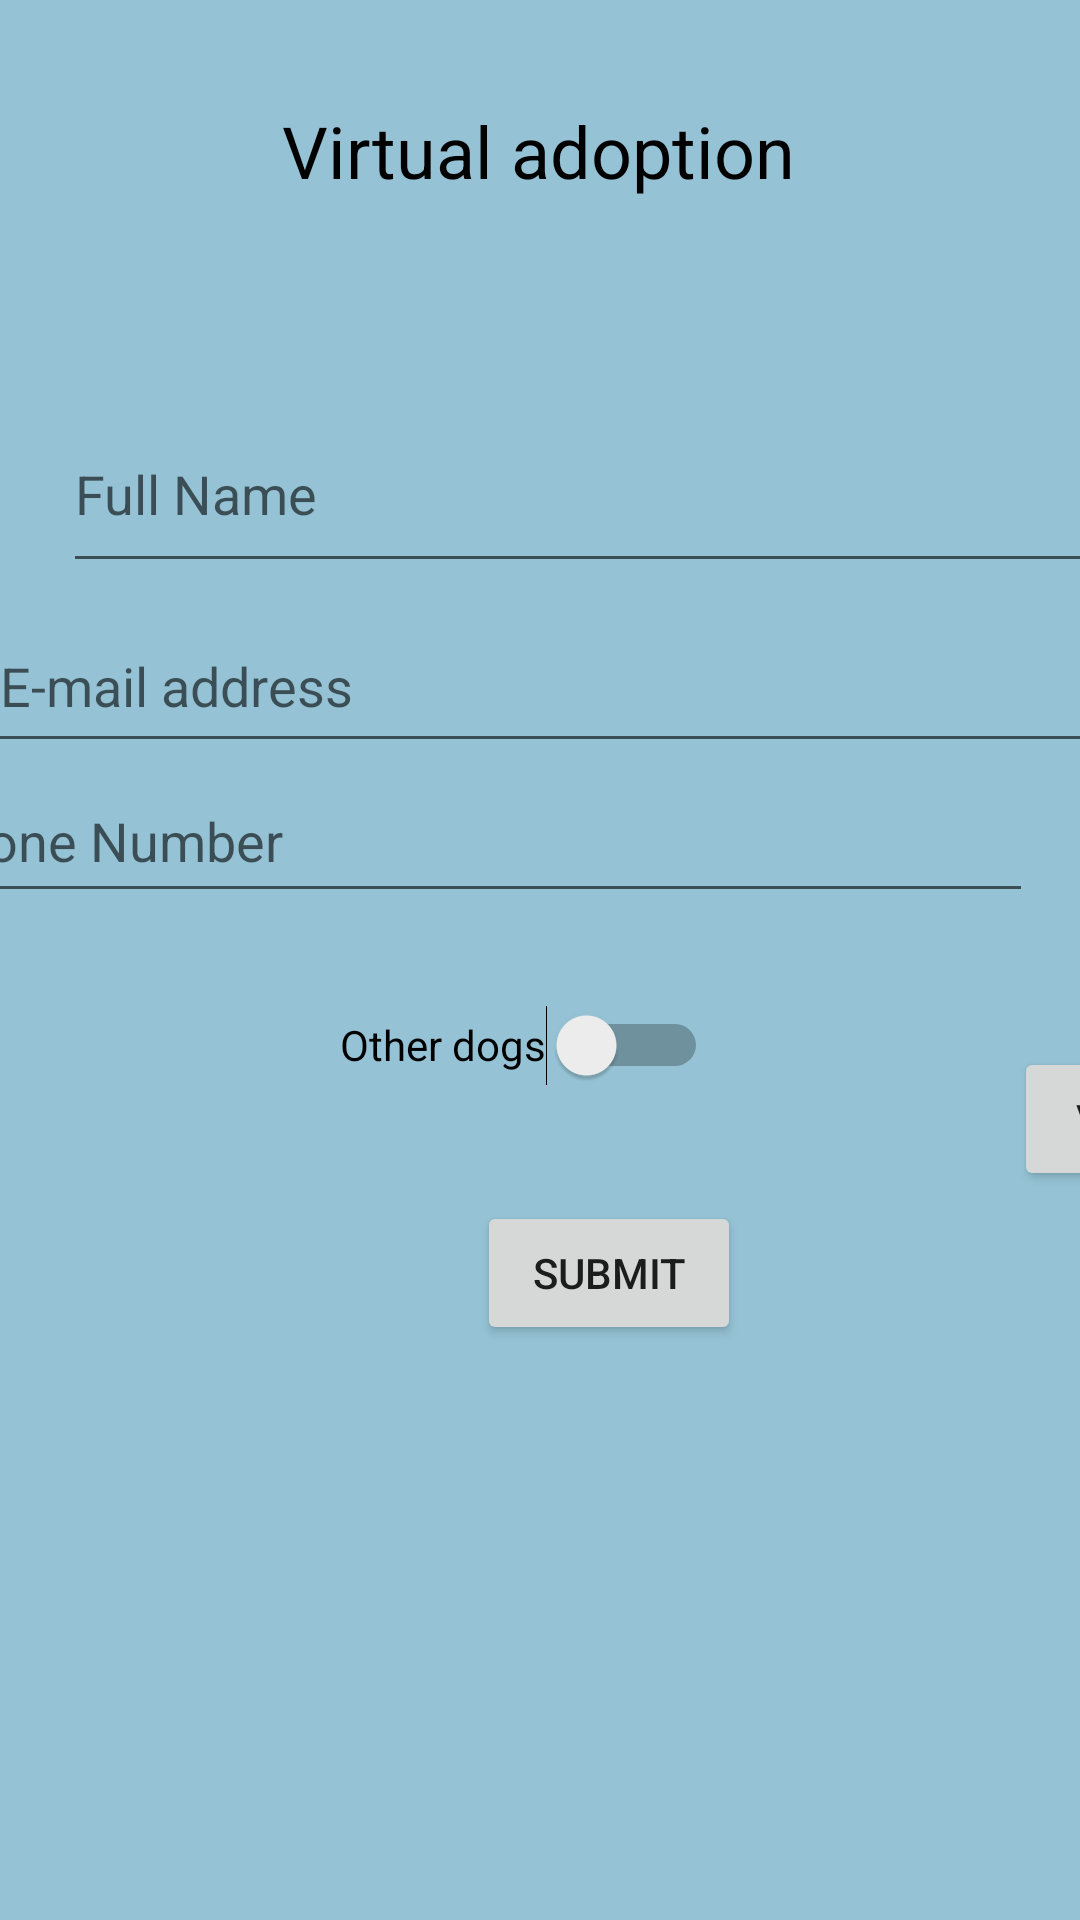

The Android layout XML behind this screen, and the referenced resources:
<!-- AndroidManifest.xml: application theme Theme.PawerPuff -->
<!-- res/layout/activity_virtually.xml -->
<?xml version="1.0" encoding="utf-8"?>
<androidx.constraintlayout.widget.ConstraintLayout xmlns:android="http://schemas.android.com/apk/res/android"
    xmlns:app="http://schemas.android.com/apk/res-auto"
    xmlns:tools="http://schemas.android.com/tools"
    android:layout_width="match_parent"
    android:layout_height="match_parent"
    tools:context=".Virtually"
    android:background="#95C3D5">

    <TextView
        android:id="@+id/textView"
        android:layout_width="wrap_content"
        android:layout_height="wrap_content"
        android:layout_marginStart="110dp"
        android:layout_marginTop="34dp"
        android:layout_marginEnd="111dp"
        android:text="Virtual adoption"
        android:textColor="#000000"
        android:textSize="24sp"
        app:layout_constraintEnd_toEndOf="parent"
        app:layout_constraintStart_toStartOf="parent"
        app:layout_constraintTop_toTopOf="parent" />

    <EditText
        android:id="@+id/tv_fullname"
        android:layout_width="380dp"
        android:layout_height="52dp"
        android:layout_marginStart="21dp"
        android:layout_marginTop="76dp"
        android:layout_marginEnd="13dp"
        android:ems="10"
        android:gravity="start|top"
        android:hint="@string/FullName"
        android:inputType="textMultiLine"
        android:minHeight="48dp"
        app:layout_constraintEnd_toEndOf="parent"
        app:layout_constraintHorizontal_bias="0.0"
        app:layout_constraintStart_toStartOf="parent"
        app:layout_constraintTop_toBottomOf="@+id/textView" />

    <EditText
        android:id="@+id/tv_email"
        android:layout_width="377dp"
        android:layout_height="48dp"
        android:layout_marginStart="21dp"
        android:layout_marginTop="12dp"
        android:layout_marginEnd="13dp"
        android:ems="10"
        android:gravity="start|top"
        android:hint="@string/Emailaddress"
        android:inputType="textEmailAddress"
        android:minHeight="50dp"
        app:layout_constraintEnd_toEndOf="parent"
        app:layout_constraintStart_toStartOf="parent"
        app:layout_constraintTop_toBottomOf="@+id/tv_fullname" />

    <EditText
        android:id="@+id/tv_phone"
        android:layout_width="374dp"
        android:layout_height="51dp"
        android:layout_marginStart="21dp"
        android:layout_marginTop="31dp"
        android:layout_marginEnd="16dp"
        android:ems="10"
        android:hint="@string/PhoneNumber"
        android:inputType="phone"
        app:layout_constraintBottom_toTopOf="@+id/switch1"
        app:layout_constraintEnd_toEndOf="parent"
        app:layout_constraintHorizontal_bias="1.0"
        app:layout_constraintStart_toStartOf="parent"
        app:layout_constraintTop_toBottomOf="@+id/tv_email" />

    <Button
        android:id="@+id/btn_submit"
        android:layout_width="wrap_content"
        android:layout_height="wrap_content"
        android:layout_marginStart="159dp"
        android:layout_marginTop="14dp"
        android:layout_marginEnd="162dp"
        android:layout_marginBottom="224dp"
        android:text="Submit"
        app:layout_constraintBottom_toBottomOf="parent"
        app:layout_constraintEnd_toEndOf="parent"
        app:layout_constraintHorizontal_bias="0.0"
        app:layout_constraintStart_toStartOf="parent"
        app:layout_constraintTop_toBottomOf="@+id/switch1" />

    <Switch
        android:id="@+id/switch1"
        android:layout_width="wrap_content"
        android:layout_height="wrap_content"
        android:layout_marginStart="164dp"
        android:layout_marginTop="20dp"
        android:layout_marginEnd="159dp"
        android:layout_marginBottom="14dp"
        android:minHeight="48dp"
        android:text="@string/Otherdogs"
        app:layout_constraintBottom_toTopOf="@+id/btn_submit"
        app:layout_constraintEnd_toEndOf="parent"
        app:layout_constraintHorizontal_bias="0.592"
        app:layout_constraintStart_toStartOf="parent"
        app:layout_constraintTop_toBottomOf="@+id/tv_phone" />

    <Button
        android:id="@+id/btn_view"
        android:layout_width="75dp"
        android:layout_height="48dp"
        android:layout_marginStart="338dp"
        android:layout_marginTop="58dp"
        android:layout_marginBottom="256dp"
        android:text="view"
        app:layout_constraintBottom_toBottomOf="parent"
        app:layout_constraintEnd_toEndOf="parent"
        app:layout_constraintHorizontal_bias="0.0"
        app:layout_constraintStart_toStartOf="parent"
        app:layout_constraintTop_toBottomOf="@+id/tv_phone" />

</androidx.constraintlayout.widget.ConstraintLayout>
<!-- resources referenced by this layout -->
<resources>
  <string name="Emailaddress">E-mail address</string>
  <string name="FullName">Full Name</string>
  <string name="Otherdogs">Other dogs</string>
  <string name="PhoneNumber">Phone Number</string>
  <style name="Theme.PawerPuff" parent="Theme.MaterialComponents.DayNight.DarkActionBar">
          
          <item name="colorPrimary">@color/purple_500</item>
          <item name="colorPrimaryVariant">@color/purple_700</item>
          <item name="colorOnPrimary">@color/white</item>
          
          <item name="colorSecondary">@color/teal_200</item>
          <item name="colorSecondaryVariant">@color/teal_700</item>
          <item name="colorOnSecondary">@color/black</item>
          
          <item name="android:statusBarColor">?attr/colorPrimaryVariant</item>
          
      </style>
  <!-- not gathered from this repository: default colours our renderer supplied (Android Studio template values) -->
  <color name="purple_500">#FF6200EE</color>
  <color name="purple_700">#FF3700B3</color>
  <color name="teal_200">#FF03DAC5</color>
  <color name="teal_700">#FF018786</color>
  <color name="black">#FF000000</color>
  <color name="white">#FFFFFFFF</color>
</resources>
